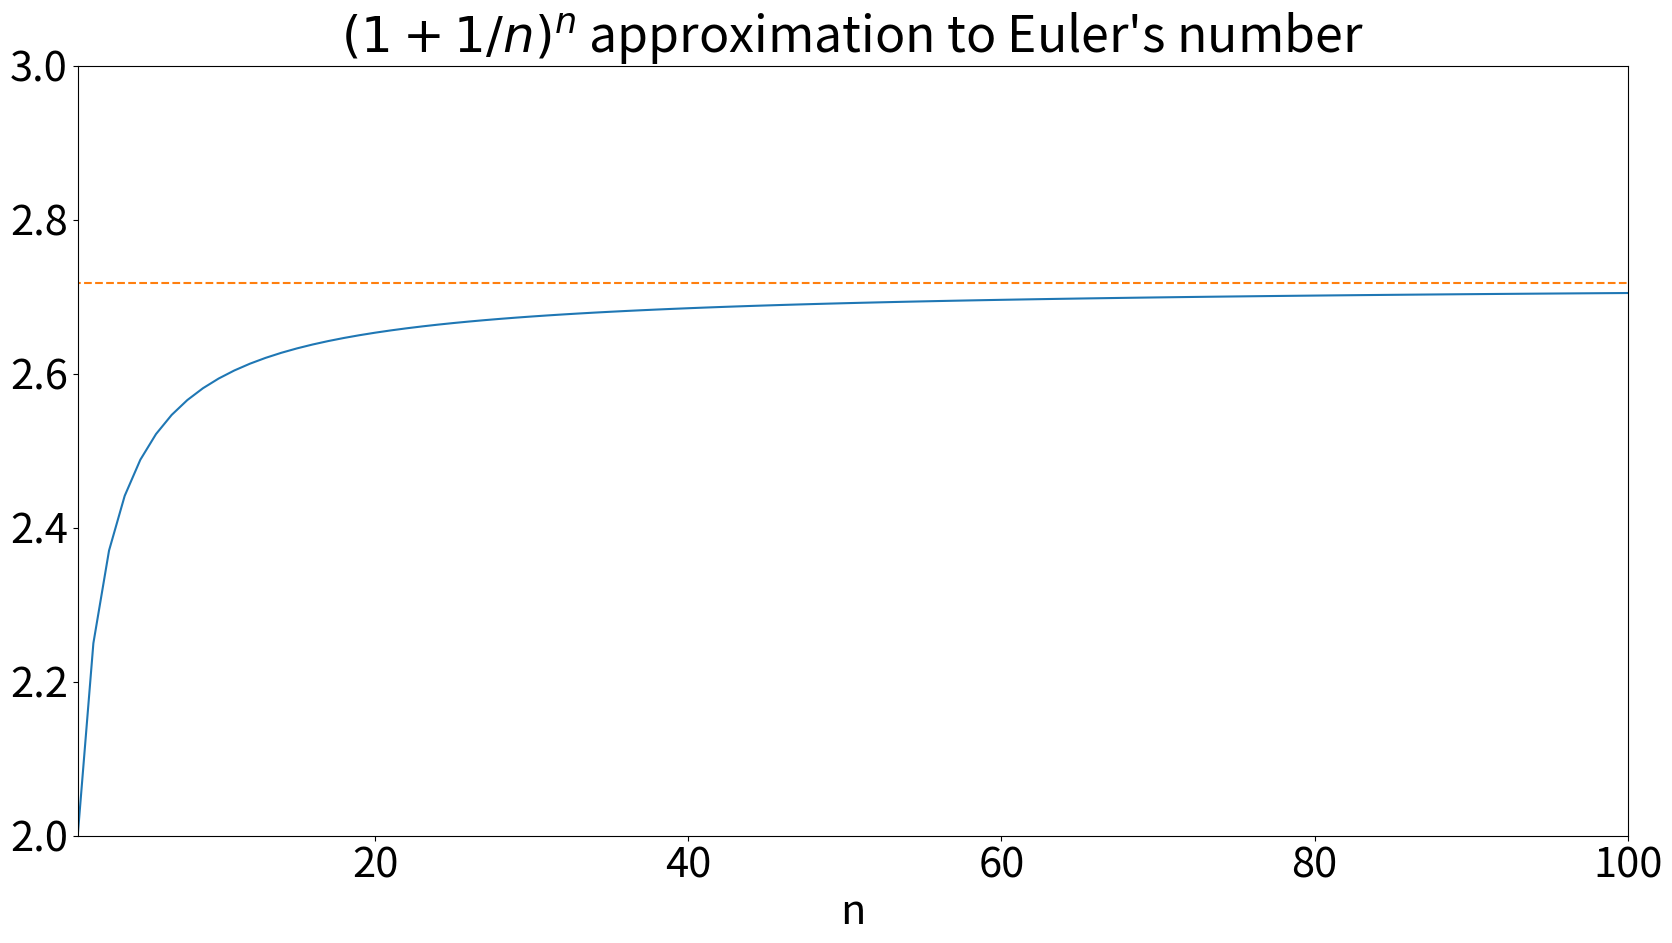

The matplotlib source for this figure: (Note: this script raises an exception after producing the figure.)
""" 
Script to estimate e using (1+1/n)^n method
"""
import numpy as np
import matplotlib.pyplot as plt

# New figure (increase figure size)
fig = plt.figure(figsize=(20,10))

# Bigger font
plt.rcParams.update({'font.size': 30})

# Tighter margins
plt.tight_layout()

# Set up an array of n values
n = np.arange(1,101)

# en array containing e estimates for each n value
en = (1+1/n)**n

# Make a plot of en versus n
plt.plot(n,en)

# Add dashed line at np.e
plt.plot([0,100],[np.e,np.e],"--")

# Make plot pretty with axis labels etc...
plt.ylim([2,3])
plt.xlim([1,100])
plt.xlabel("n")
plt.title("$(1+1/n)^n$ approximation to Euler's number")
# Note in the latter, the bit in $...$ is a LaTeX expression - you'll learn about this later in your programme


# Set your own filename/directory here
fname="lecture_euler.png"
fdir="/Users/<user>/Code/makecourse/modules/MAS1801-python/static/images/week2/"

# Save the file
fig.savefig(fdir+fname, facecolor=(1,1,1,0.8), transparent=True)
